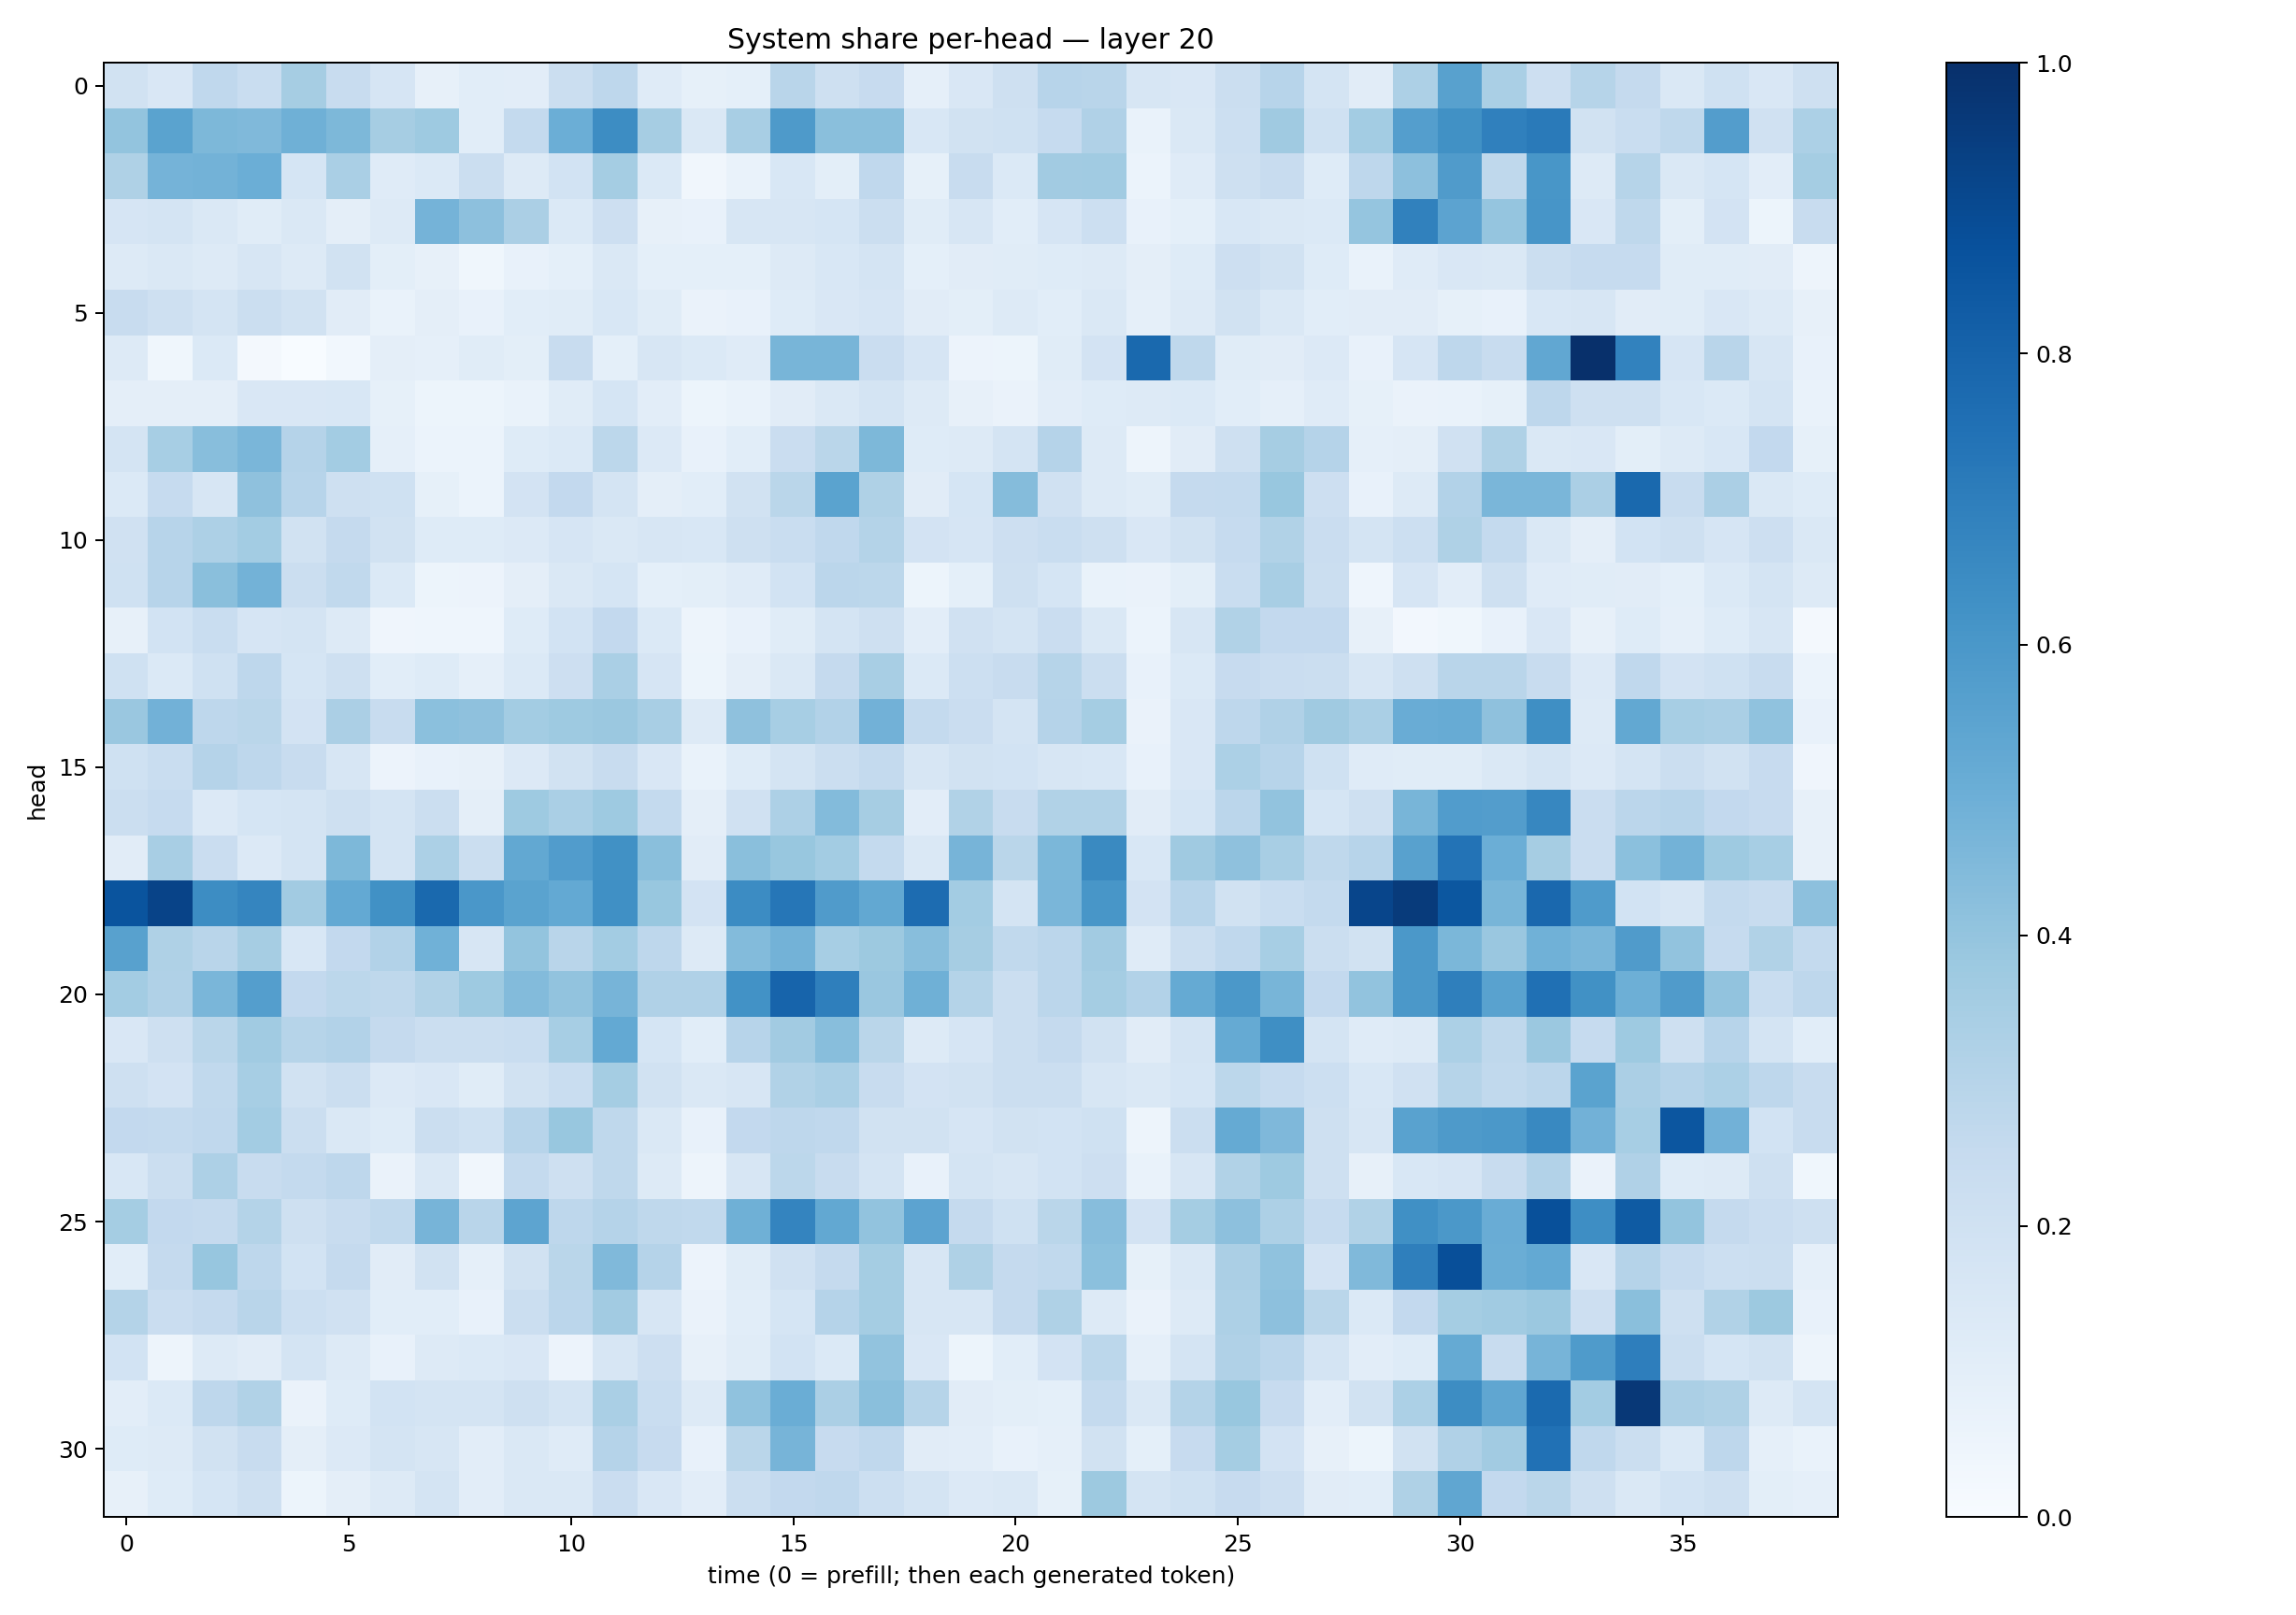

The file beside this chart, header and first rows:
0.18914065, 0.14958067, 0.2662549, 0.23124036, 0.35071492, 0.23634517, 0.16490087, 0.08127304, 0.1087892, 0.10492627, 0.22247922, 0.27379605, 0.118585914, 0.08399397, 0.09337019, 0.29066053, 0.20835508, 0.24346007, 0.08881454, 0.14862351, 0.20453641, 0.2953927, 0.28986734, 0.15643658
0.3995, 0.5508, 0.4569, 0.4486, 0.4898, 0.4566, 0.3503, 0.3742, 0.1081, 0.2555, 0.4982, 0.6408, 0.3479, 0.1451, 0.3425, 0.5861, 0.4248, 0.4243, 0.1562, 0.1875, 0.2015, 0.2473, 0.3197, 0.06876
0.3209, 0.4737, 0.4778, 0.4982, 0.1709, 0.3386, 0.1195, 0.1391, 0.2248, 0.1306, 0.1865, 0.3548, 0.1388, 0.03169, 0.06676, 0.1536, 0.1002, 0.2675, 0.08281, 0.239, 0.1375, 0.3609, 0.3654, 0.06107
0.1648, 0.1782, 0.1481, 0.1135, 0.1433, 0.09601, 0.1294, 0.4755, 0.4151, 0.3351, 0.1391, 0.2127, 0.08132, 0.07638, 0.1617, 0.1578, 0.1687, 0.2226, 0.1136, 0.1603, 0.1058, 0.1659, 0.2165, 0.07646
0.1301, 0.1431, 0.1326, 0.1606, 0.1278, 0.1929, 0.1001, 0.08193, 0.03602, 0.07638, 0.09348, 0.1433, 0.09286, 0.09187, 0.09277, 0.1274, 0.1543, 0.1735, 0.09223, 0.1105, 0.1154, 0.1247, 0.1272, 0.09684
0.2398, 0.2103, 0.1783, 0.2215, 0.1895, 0.1121, 0.06999, 0.09736, 0.07797, 0.1091, 0.1143, 0.1551, 0.1163, 0.06615, 0.07466, 0.1214, 0.152, 0.1648, 0.1121, 0.1003, 0.1252, 0.1075, 0.1421, 0.08666
0.1271, 0.03767, 0.137, 0.0166, 0.00174, 0.02882, 0.09643, 0.08711, 0.1169, 0.09885, 0.2363, 0.09089, 0.1621, 0.1372, 0.1187, 0.4658, 0.4685, 0.227, 0.166, 0.05787, 0.05326, 0.1152, 0.182, 0.7774
0.09662, 0.09459, 0.09687, 0.1509, 0.1496, 0.1557, 0.08226, 0.0543, 0.05395, 0.06823, 0.1152, 0.1715, 0.1046, 0.05431, 0.06871, 0.1123, 0.1467, 0.1742, 0.1307, 0.08181, 0.06612, 0.1043, 0.1224, 0.1291
0.1742, 0.3465, 0.4274, 0.4621, 0.3011, 0.3583, 0.08797, 0.0594, 0.06079, 0.1227, 0.1387, 0.2787, 0.1329, 0.0764, 0.1091, 0.2294, 0.288, 0.4555, 0.1239, 0.1265, 0.1766, 0.301, 0.1304, 0.04809
0.1403, 0.2487, 0.1568, 0.4115, 0.2963, 0.2098, 0.2005, 0.08205, 0.06062, 0.1807, 0.2606, 0.1772, 0.09722, 0.1065, 0.1952, 0.2875, 0.5485, 0.323, 0.1105, 0.1708, 0.4351, 0.1983, 0.1262, 0.1165
0.1965, 0.2941, 0.3248, 0.3593, 0.1904, 0.2511, 0.192, 0.1244, 0.1219, 0.1355, 0.1676, 0.1408, 0.1567, 0.1553, 0.2069, 0.2319, 0.269, 0.3075, 0.1797, 0.1675, 0.2126, 0.2341, 0.2041, 0.1521
0.2001, 0.2966, 0.4246, 0.478, 0.2225, 0.2648, 0.1368, 0.05321, 0.05636, 0.09416, 0.1443, 0.1681, 0.09193, 0.09989, 0.1195, 0.1868, 0.2842, 0.2797, 0.05128, 0.09334, 0.205, 0.1691, 0.06686, 0.0648
0.07922, 0.1853, 0.2305, 0.1658, 0.1769, 0.1298, 0.04187, 0.04633, 0.04512, 0.1216, 0.1842, 0.2603, 0.1379, 0.04897, 0.07641, 0.1166, 0.1735, 0.2036, 0.1016, 0.1984, 0.1753, 0.2286, 0.1457, 0.06147
0.2027, 0.1385, 0.1994, 0.2772, 0.1713, 0.2045, 0.1055, 0.1217, 0.08942, 0.1397, 0.2132, 0.3365, 0.1675, 0.05289, 0.09666, 0.148, 0.2517, 0.3416, 0.1393, 0.2177, 0.2391, 0.2979, 0.2226, 0.07331
0.3835, 0.4838, 0.2765, 0.2888, 0.1822, 0.3332, 0.2383, 0.4208, 0.4136, 0.3585, 0.3726, 0.381, 0.3412, 0.1263, 0.4139, 0.3467, 0.3107, 0.4825, 0.254, 0.2299, 0.172, 0.3021, 0.3533, 0.06256
0.2002, 0.2324, 0.304, 0.2743, 0.2358, 0.1634, 0.05582, 0.07234, 0.08095, 0.1334, 0.1883, 0.2418, 0.1517, 0.06781, 0.1223, 0.1771, 0.2228, 0.257, 0.1581, 0.1902, 0.1871, 0.1624, 0.155, 0.0762
0.2241, 0.2483, 0.1365, 0.1705, 0.1748, 0.2033, 0.1729, 0.2192, 0.09437, 0.3714, 0.3371, 0.3729, 0.2573, 0.09517, 0.1959, 0.3264, 0.4409, 0.3507, 0.102, 0.316, 0.242, 0.3159, 0.3152, 0.1116
0.1115, 0.3427, 0.2266, 0.1343, 0.1752, 0.4543, 0.1769, 0.3317, 0.221, 0.5263, 0.5774, 0.626, 0.4234, 0.1109, 0.4242, 0.3881, 0.3593, 0.2569, 0.1429, 0.4719, 0.2888, 0.4578, 0.6548, 0.1531
0.8598, 0.9226, 0.6439, 0.6703, 0.3609, 0.523, 0.6273, 0.7782, 0.6008, 0.547, 0.5199, 0.6301, 0.3891, 0.1807, 0.6462, 0.728, 0.5799, 0.5261, 0.7689, 0.3571, 0.1756, 0.463, 0.6046, 0.1801
0.5555, 0.3234, 0.2919, 0.3508, 0.154, 0.2595, 0.3096, 0.4853, 0.1629, 0.4022, 0.2908, 0.3555, 0.2755, 0.1282, 0.4387, 0.4784, 0.3455, 0.3783, 0.4291, 0.3479, 0.2638, 0.2846, 0.3601, 0.1187
0.3568, 0.3177, 0.4627, 0.5671, 0.2581, 0.2801, 0.2704, 0.3146, 0.3721, 0.4379, 0.4046, 0.4688, 0.3191, 0.3175, 0.6238, 0.7981, 0.6917, 0.3865, 0.4887, 0.3067, 0.226, 0.2825, 0.3541, 0.3097
0.1513, 0.2049, 0.2879, 0.3665, 0.2998, 0.3094, 0.2504, 0.2189, 0.2217, 0.2322, 0.3464, 0.5223, 0.1709, 0.1093, 0.2938, 0.3603, 0.428, 0.2854, 0.1271, 0.1657, 0.2259, 0.2517, 0.1922, 0.112
0.2054, 0.1829, 0.2624, 0.3457, 0.194, 0.2243, 0.1341, 0.1508, 0.1169, 0.1934, 0.2341, 0.3554, 0.1948, 0.1411, 0.1632, 0.3135, 0.3383, 0.2419, 0.1816, 0.1891, 0.2248, 0.2195, 0.1636, 0.1474
0.2588, 0.2568, 0.2672, 0.3573, 0.2257, 0.1416, 0.1239, 0.2235, 0.2005, 0.2943, 0.3905, 0.2697, 0.1448, 0.07057, 0.2581, 0.2773, 0.2676, 0.1891, 0.193, 0.1642, 0.1928, 0.1847, 0.201, 0.05034
0.1536, 0.2202, 0.3257, 0.2362, 0.2572, 0.2772, 0.06314, 0.1421, 0.03346, 0.2541, 0.2084, 0.2711, 0.1265, 0.05003, 0.1585, 0.2791, 0.237, 0.178, 0.07478, 0.1765, 0.161, 0.1856, 0.2146, 0.06896
0.3549, 0.2593, 0.2526, 0.307, 0.2089, 0.2404, 0.2655, 0.472, 0.2891, 0.5402, 0.2759, 0.3028, 0.2725, 0.2652, 0.492, 0.672, 0.524, 0.405, 0.5463, 0.2515, 0.1993, 0.2857, 0.431, 0.1817
0.1081, 0.2521, 0.392, 0.276, 0.1839, 0.2536, 0.1109, 0.1949, 0.08942, 0.1929, 0.2873, 0.4468, 0.3027, 0.05608, 0.1151, 0.1977, 0.2531, 0.3525, 0.1628, 0.3236, 0.2528, 0.2642, 0.4195, 0.08377
0.3084, 0.229, 0.2534, 0.2903, 0.2171, 0.1988, 0.106, 0.1072, 0.07545, 0.2222, 0.2838, 0.3617, 0.164, 0.06461, 0.1059, 0.1716, 0.3013, 0.3539, 0.1632, 0.1589, 0.2527, 0.3222, 0.1271, 0.06501
0.1867, 0.04695, 0.1316, 0.1094, 0.1724, 0.1271, 0.07515, 0.1281, 0.1401, 0.1512, 0.05786, 0.1591, 0.2135, 0.08154, 0.1158, 0.1841, 0.139, 0.4027, 0.1514, 0.05406, 0.1082, 0.1835, 0.2783, 0.08844
0.1024, 0.1381, 0.2745, 0.3147, 0.06473, 0.1218, 0.1844, 0.1742, 0.1729, 0.2055, 0.1722, 0.338, 0.2313, 0.1265, 0.4074, 0.5, 0.3329, 0.4225, 0.2979, 0.1098, 0.09932, 0.09246, 0.2577, 0.1415
0.1249, 0.1289, 0.19, 0.2415, 0.09645, 0.1364, 0.1755, 0.1576, 0.1021, 0.1444, 0.1205, 0.3025, 0.2452, 0.07066, 0.2877, 0.4691, 0.2451, 0.267, 0.1124, 0.1038, 0.07741, 0.08898, 0.195, 0.09273
0.07873, 0.1213, 0.1714, 0.2074, 0.05332, 0.09733, 0.13, 0.1756, 0.1053, 0.1426, 0.1431, 0.2301, 0.1508, 0.1024, 0.2191, 0.2585, 0.2669, 0.2173, 0.1728, 0.1341, 0.1407, 0.08529, 0.3785, 0.1735
